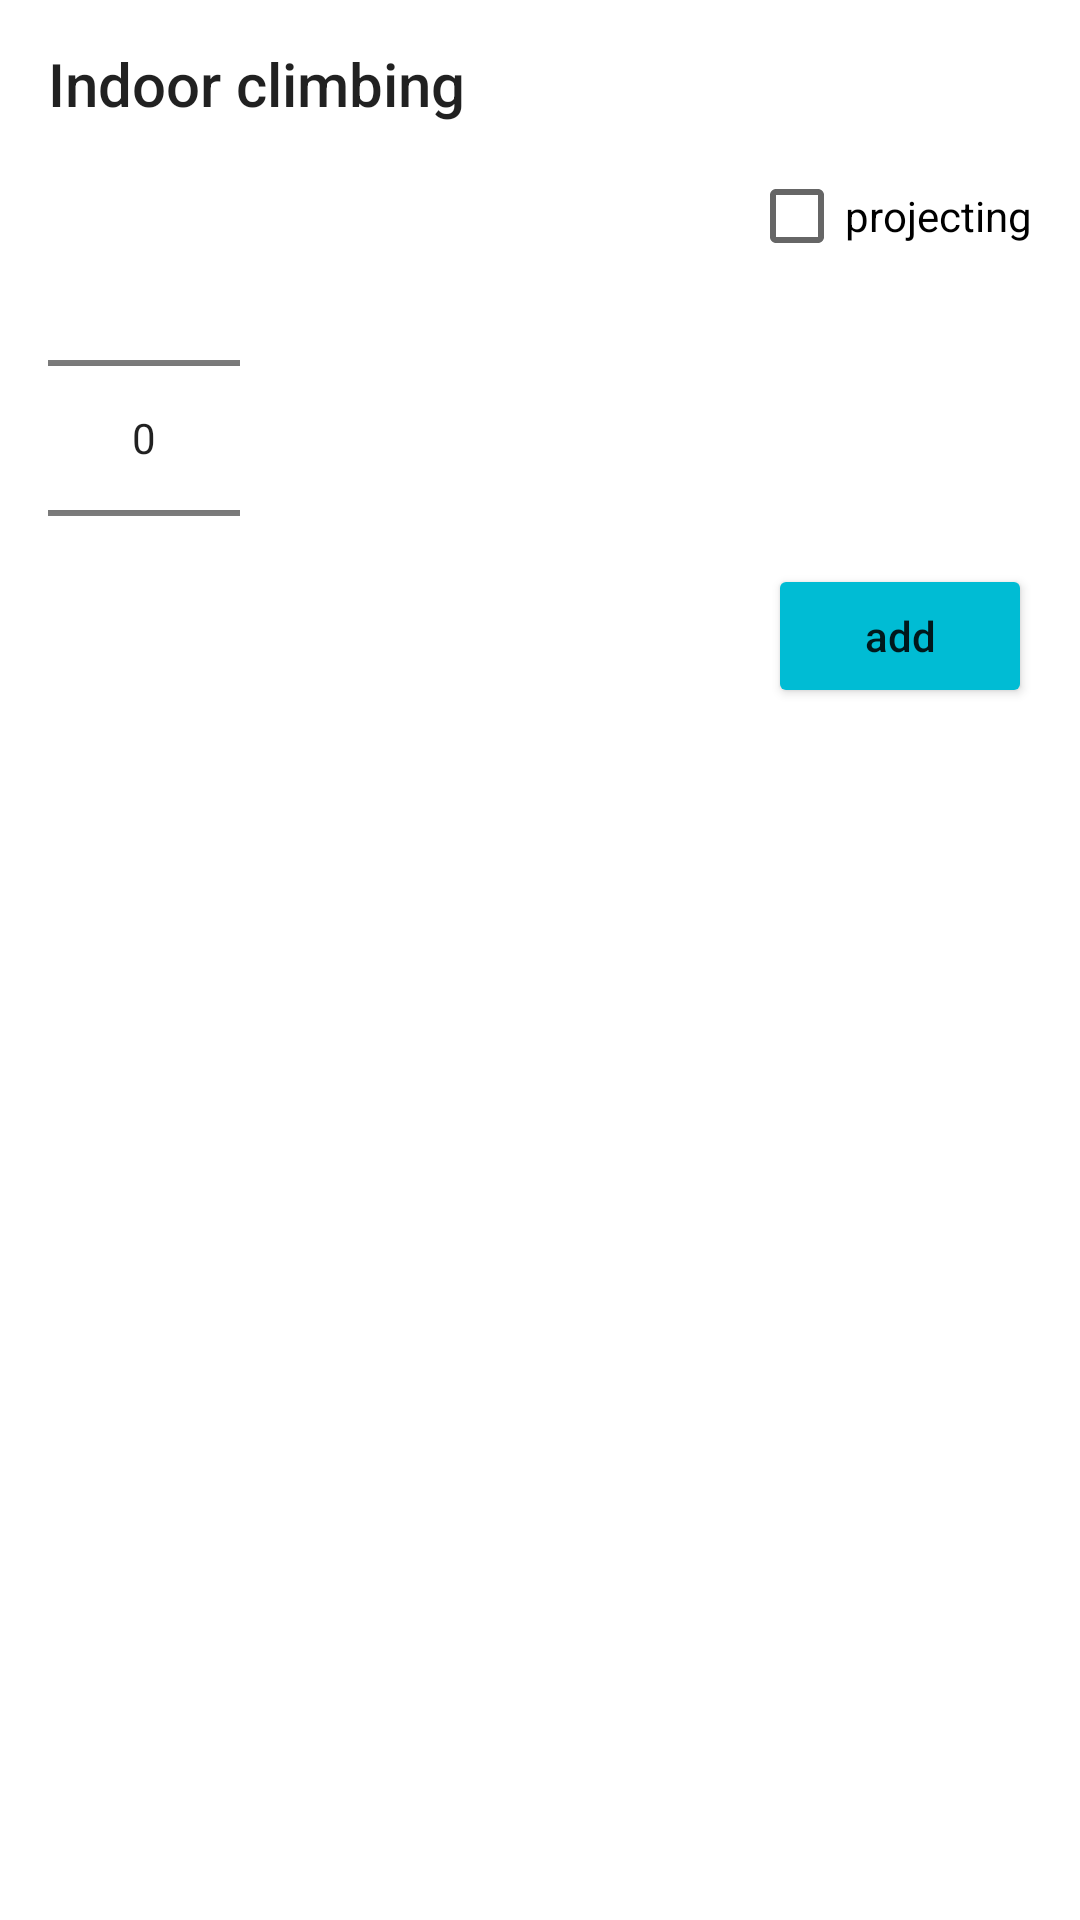

Write the Android layout XML for this screen, with the resource values it uses.
<!-- AndroidManifest.xml: application theme AppTheme -->
<!-- res/layout/main_bottomsheet.xml -->
<?xml version="1.0" encoding="utf-8"?>
<RelativeLayout
    xmlns:android="http://schemas.android.com/apk/res/android"
    android:layout_width="match_parent"
    android:layout_height="wrap_content"
    android:paddingBottom="16dp"
    android:background="#fff"
    android:id="@+id/ViewGroup_Bottomsheet">

    <TextView
        android:id="@+id/bottomsheet_TextView_Title"
        android:layout_width="wrap_content"
        android:layout_height="56dp"
        android:gravity="center_vertical"
        android:textAppearance="@style/TextAppearance.AppCompat.Title"
        android:text="@string/indoorClimbingTitle"
        android:layout_alignParentTop="true"
        android:layout_alignParentStart="true"
        android:layout_marginStart="16dp"
        />
    <NumberPicker
        android:id="@+id/bottomsheet_NumberPicker_Grades"
        android:layout_width="wrap_content"
        android:layout_height="wrap_content"
        android:descendantFocusability="blocksDescendants"
        android:layout_below="@id/bottomsheet_TextView_Title"
        android:layout_marginStart="16dp">
    </NumberPicker>

    <CheckBox
        android:layout_width="wrap_content"
        android:layout_height="wrap_content"
        android:text="@string/projecting"
        android:id="@+id/checkBox"
        android:layout_below="@+id/bottomsheet_TextView_Title"
        android:layout_alignEnd="@+id/bottomsheet_appCompatButton_StoreClimb" />



    <android.support.v7.widget.AppCompatButton
        android:id="@+id/bottomsheet_appCompatButton_StoreClimb"
        android:layout_width="wrap_content"
        android:layout_height="wrap_content"
        android:layout_alignParentEnd="true"
        android:backgroundTint="@color/md_cyan_500"
        android:drawableStart="@drawable/ic_add_white_24dp"
        android:text="@string/add"
        android:inputType="textCapWords"
        android:layout_alignBottom="@id/bottomsheet_NumberPicker_Grades"
        android:layout_marginEnd="16dp"
        />


</RelativeLayout>
<!-- resources referenced by this layout -->
<resources>
  <color name="md_cyan_500">#00BCD4</color>
  <string name="add">add</string>
  <string name="indoorClimbingTitle">Indoor climbing</string>
  <string name="projecting">projecting</string>
  <style name="AppTheme" parent="Theme.AppCompat.Light.DarkActionBar">
          
          <item name="colorPrimary">@color/colorPrimary</item>
          <item name="colorPrimaryDark">@color/colorPrimaryDark</item>
          <item name="colorAccent">@color/colorAccent</item>
      </style>
  <color name="colorPrimary">@color/md_orange_500</color>
  <color name="colorPrimaryDark">@color/md_orange_700</color>
  <color name="colorAccent">@color/md_grey_500</color>
  <color name="md_orange_500">#FF9800</color>
  <color name="md_orange_700">#F57C00</color>
  <color name="md_grey_500">#9E9E9E</color>
</resources>
